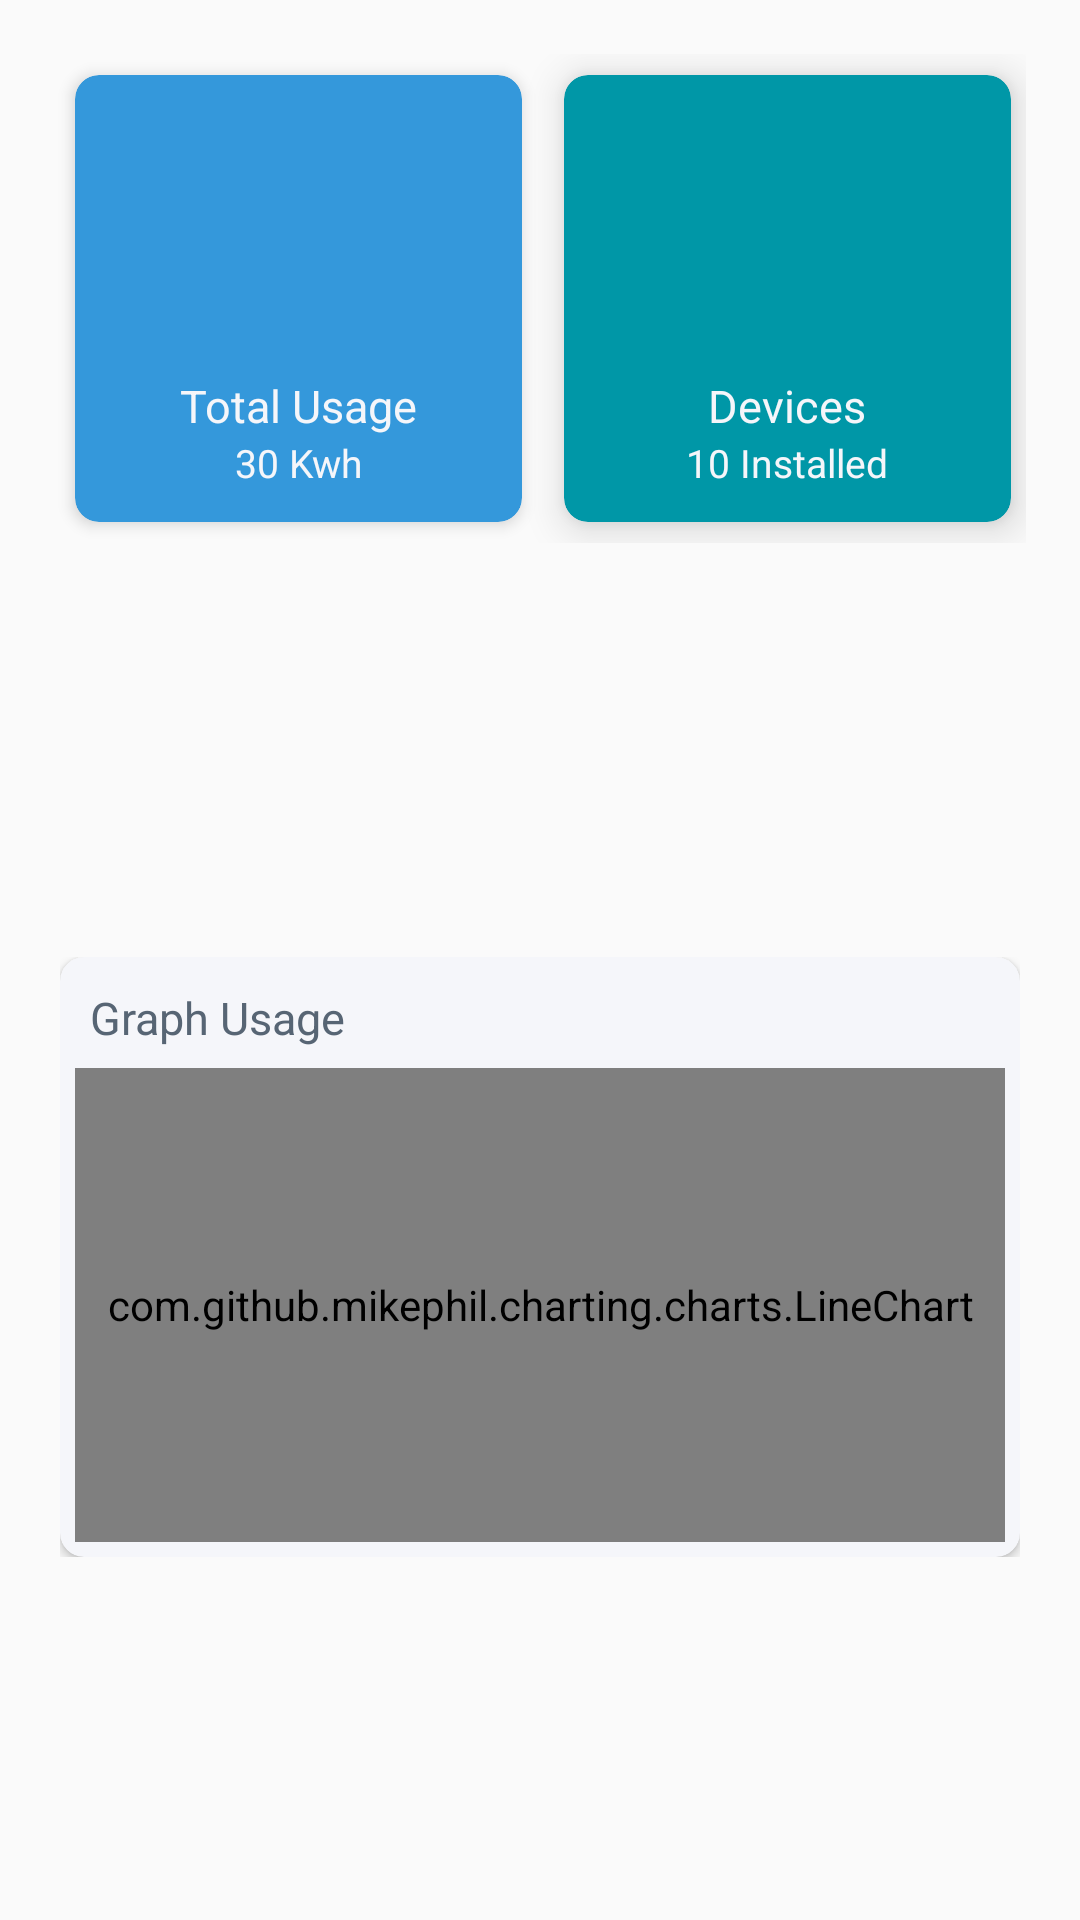

This screen was rendered from an Android layout file. Write that file and the resources it references.
<!-- AndroidManifest.xml: application theme AppTheme -->
<!-- res/layout/tab1home.xml -->
<?xml version="1.0" encoding="utf-8"?>

<RelativeLayout xmlns:android="http://schemas.android.com/apk/res/android"
    xmlns:app="http://schemas.android.com/apk/res-auto"
    xmlns:tools="http://schemas.android.com/tools"
    android:id="@+id/constraintLayout"
    android:layout_width="match_parent"
    android:layout_height="match_parent"
    tools:context=".Home$PlaceholderFragment">

    <RelativeLayout
        android:layout_width="match_parent"
        android:layout_height="wrap_content"
        android:layout_margin="18dp"
        android:id="@+id/panel1"
        >
        <GridLayout
            android:layout_width="match_parent"
            android:layout_height="wrap_content"
            android:rowCount="1"
            android:columnCount="2">
            <android.support.v7.widget.CardView
                android:id="@+id/EnergyCard"
                android:layout_width="149dp"
                android:layout_height="149dp"
                app:cardBackgroundColor="@color/colorBase2"
                android:layout_row="0"
                android:layout_column="0"
                app:cardElevation="3dp"
                app:cardCornerRadius="8dp"
                android:layout_margin="7dp">
                <RelativeLayout
                    android:layout_width="match_parent"
                    android:layout_height="match_parent">
                    <ImageView
                        android:id="@+id/imagePanel1"
                        android:layout_width="80dp"
                        android:layout_height="80dp"
                        android:layout_marginTop="20dp"
                        android:src="@drawable/ic_energy"
                        android:layout_centerHorizontal="true"/>
                    <TextView
                        android:id="@+id/Text1Panel1"
                        android:layout_below="@+id/imagePanel1"
                        android:layout_width="wrap_content"
                        android:layout_height="wrap_content"
                        android:layout_centerHorizontal="true"
                        android:text="Total Usage"
                        android:textSize="15sp"
                        android:textColor="@color/myWhite"/>
                    <TextView
                        android:id="@+id/Text2Panel1"
                        android:layout_below="@+id/Text1Panel1"
                        android:layout_width="wrap_content"
                        android:layout_height="wrap_content"
                        android:layout_centerHorizontal="true"
                        android:text="30 Kwh"
                        android:textSize="13sp"
                        android:textColor="@color/myWhite"/>
                </RelativeLayout>
            </android.support.v7.widget.CardView>
            <android.support.v7.widget.CardView
                android:id="@+id/DeviceCard"
                android:layout_width="149dp"
                android:layout_height="149dp"
                app:cardBackgroundColor="@color/colorBase1"
                android:layout_row="0"
                android:layout_column="1"
                app:cardElevation="8dp"
                app:cardCornerRadius="8dp"
                android:layout_margin="7dp">
                <RelativeLayout
                    android:layout_width="match_parent"
                    android:layout_height="match_parent">
                    <ImageView
                        android:id="@+id/imagePanel2"
                        android:layout_width="80dp"
                        android:layout_height="80dp"
                        android:layout_marginTop="20dp"
                        android:src="@drawable/ic_devices"
                        android:layout_centerHorizontal="true"/>
                    <TextView
                        android:id="@+id/Text1Panel2"
                        android:layout_below="@+id/imagePanel2"
                        android:layout_width="wrap_content"
                        android:layout_height="wrap_content"
                        android:layout_centerHorizontal="true"
                        android:text="Devices"
                        android:textSize="15sp"
                        android:textColor="@color/myWhite"/>
                    <TextView
                        android:id="@+id/Text2Panel2"
                        android:layout_below="@+id/Text1Panel2"
                        android:layout_width="wrap_content"
                        android:layout_height="wrap_content"
                        android:layout_centerHorizontal="true"
                        android:text="10 Installed"
                        android:textSize="13sp"
                        android:textColor="@color/myWhite"/>
                </RelativeLayout>
            </android.support.v7.widget.CardView>
        </GridLayout>
    </RelativeLayout>
    <RelativeLayout
        android:id="@+id/panel2"
        android:layout_marginLeft="20dp"
        android:layout_width="wrap_content"
        android:layout_height="wrap_content"
        android:orientation="vertical"
        android:layout_below="@+id/panel1">
            <android.support.v7.widget.RecyclerView
                android:id="@+id/deviceRecycler"
                android:layout_width="320dp"
                android:layout_height="120dp"
                android:scrollbars="horizontal"
                >
            </android.support.v7.widget.RecyclerView>
    </RelativeLayout>
    <RelativeLayout
        android:id="@+id/panel3"
        android:layout_below="@+id/panel2"
        android:layout_width="wrap_content"
        android:layout_height="wrap_content"
        android:layout_marginLeft="20dp">
        <android.support.v7.widget.CardView
            android:layout_width="320dp"
            android:layout_height="200dp"
            app:cardBackgroundColor="@color/myWhite"
            app:cardCornerRadius="8dp"
            >
            <TextView
                android:id="@+id/usageTitle"
                android:layout_margin="10dp"
                android:layout_width="wrap_content"
                android:layout_height="wrap_content"
                android:text="Graph Usage"
                android:textSize="15sp"
                android:textColor="@color/colorGray"/>
        <RelativeLayout
            android:padding="5dp"
            android:layout_width="match_parent"
            android:layout_height="wrap_content"
            android:layout_marginTop="32dp">
           <com.github.mikephil.charting.charts.LineChart
               android:layout_width="match_parent"
               android:layout_height="match_parent"
               android:id="@+id/LineGraph">

           </com.github.mikephil.charting.charts.LineChart>
        </RelativeLayout>
        </android.support.v7.widget.CardView>

    </RelativeLayout>
</RelativeLayout>
<!-- resources referenced by this layout -->
<resources>
  <color name="colorBase1">#0097A7</color>
  <color name="colorBase2">#3498DB</color>
  <color name="colorGray">#576574</color>
  <color name="myWhite">#f5f6fa</color>
  <style name="AppTheme" parent="Theme.AppCompat.Light.NoActionBar">
          
          <item name="colorPrimary">@color/colorPrimary</item>
          <item name="colorPrimaryDark">@color/colorPrimaryDark</item>
          <item name="colorAccent">@color/colorAccent</item>
      </style>
  <color name="colorPrimary">#3F51B5</color>
  <color name="colorPrimaryDark">#303F9F</color>
  <color name="colorAccent">#FF4081</color>
</resources>
